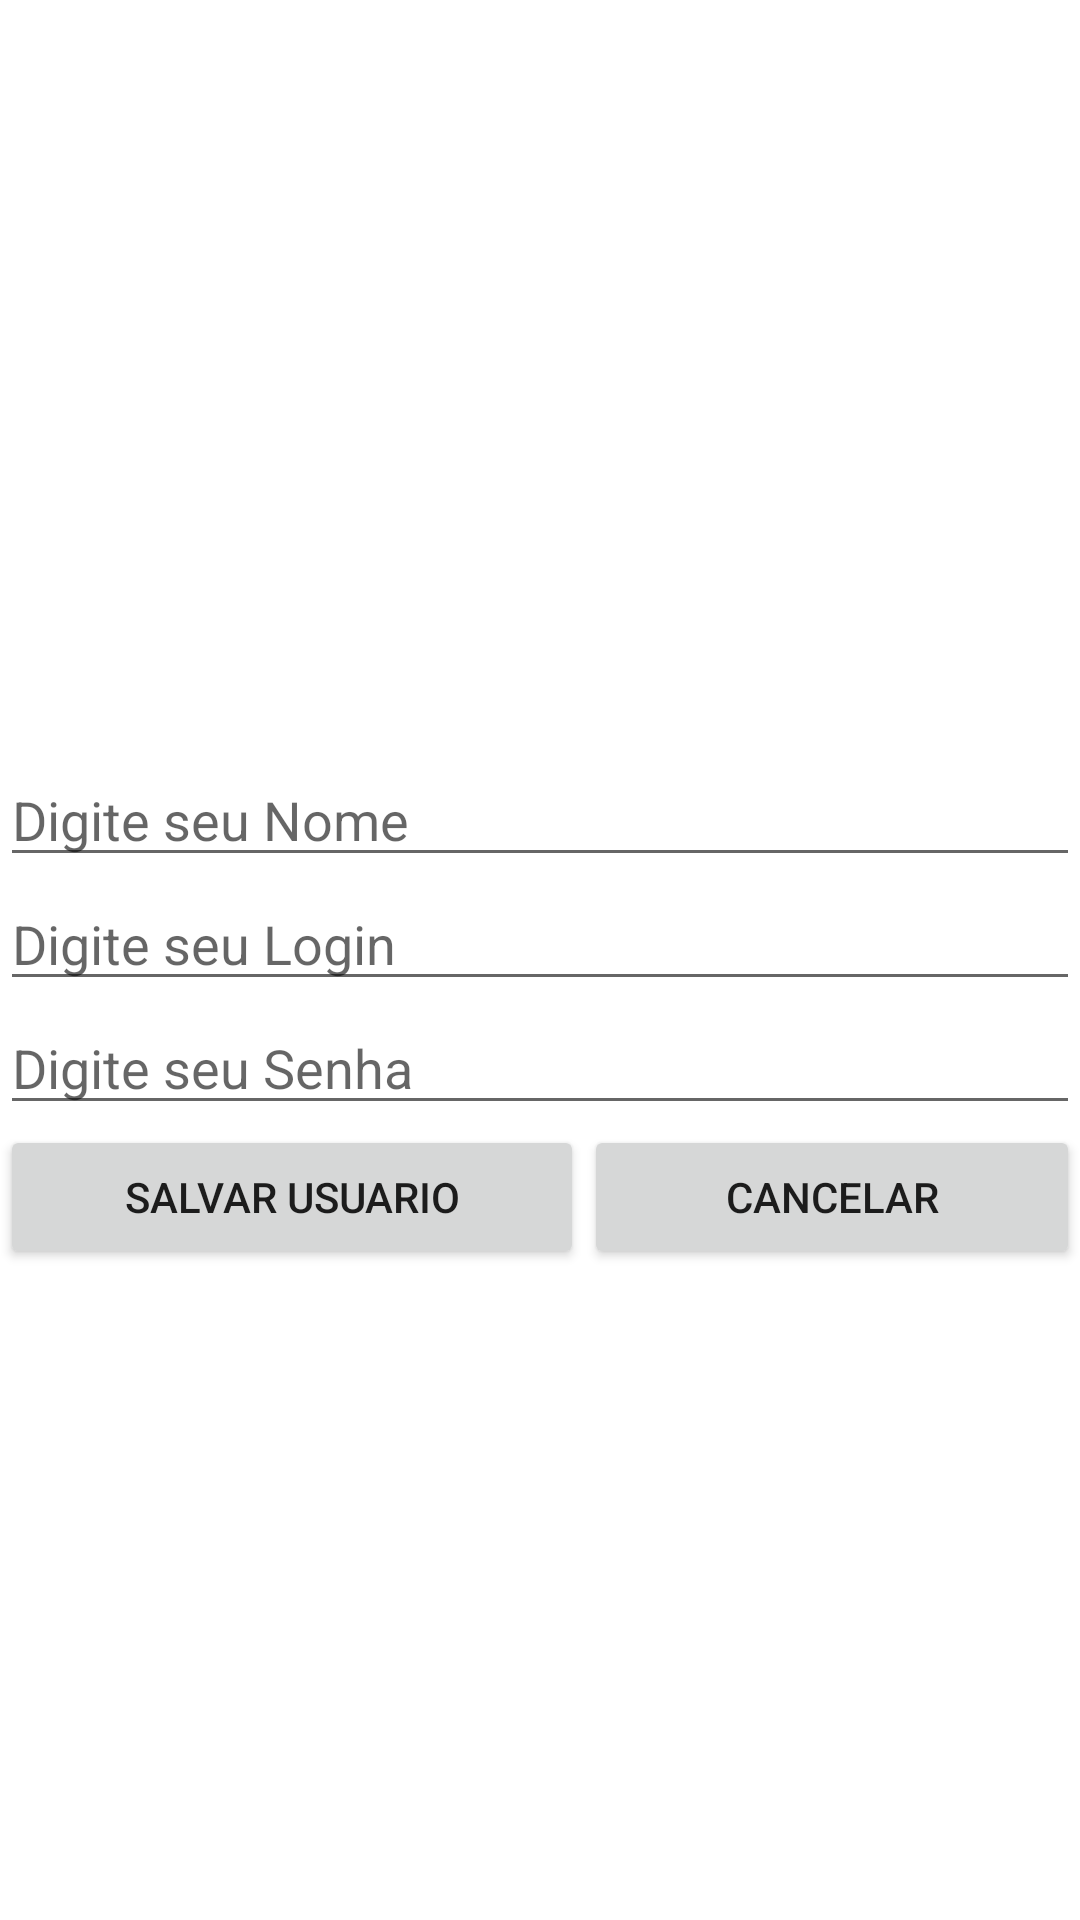

Write the Android layout XML for this screen, with the resource values it uses.
<!-- AndroidManifest.xml: application theme AppTheme -->
<!-- res/layout/activity_cadastro.xml -->
<?xml version="1.0" encoding="utf-8"?>
<androidx.constraintlayout.widget.ConstraintLayout xmlns:android="http://schemas.android.com/apk/res/android"
    xmlns:app="http://schemas.android.com/apk/res-auto"
    xmlns:tools="http://schemas.android.com/tools"
    android:layout_width="match_parent"
    android:layout_height="match_parent"
    tools:context=".controlador.CadastroActivity">

    <LinearLayout
        android:layout_width="match_parent"
        android:layout_height="match_parent"
        android:orientation="horizontal">

        <LinearLayout
            android:layout_width="match_parent"
            android:layout_height="match_parent"
            android:orientation="vertical">

            <ImageView
                android:id="@+id/imageView4"
                android:layout_width="match_parent"
                android:layout_height="251dp"
                app:srcCompat="@mipmap/ic_logo_banco_inter_foreground" />

            <EditText
                android:id="@+id/editTextNome"
                android:layout_width="match_parent"
                android:layout_height="wrap_content"
                android:ems="10"
                android:inputType="textPersonName"
                android:hint="Digite seu Nome" />

            <EditText
                android:id="@+id/editTextLogin"
                android:layout_width="match_parent"
                android:layout_height="wrap_content"
                android:ems="10"
                android:inputType="textPersonName"
                android:hint="Digite seu Login" />

            <EditText
                android:id="@+id/editTextSenha"
                android:layout_width="match_parent"
                android:layout_height="wrap_content"
                android:ems="10"
                android:inputType="textPersonName"
                android:hint="Digite seu Senha" />

            <LinearLayout
                android:layout_width="match_parent"
                android:layout_height="match_parent"
                android:orientation="horizontal">

                <Button
                    android:id="@+id/buttonSalvarUsuario"
                    android:layout_width="125dp"
                    android:layout_height="wrap_content"
                    android:layout_weight="1"
                    android:text="Salvar Usuario" />

                <Button
                    android:id="@+id/buttonCancelarUsuario"
                    android:layout_width="wrap_content"
                    android:layout_height="wrap_content"
                    android:layout_weight="1"
                    android:text="Cancelar" />
            </LinearLayout>
        </LinearLayout>
    </LinearLayout>
</androidx.constraintlayout.widget.ConstraintLayout>
<!-- resources referenced by this layout -->
<resources>

</resources>
